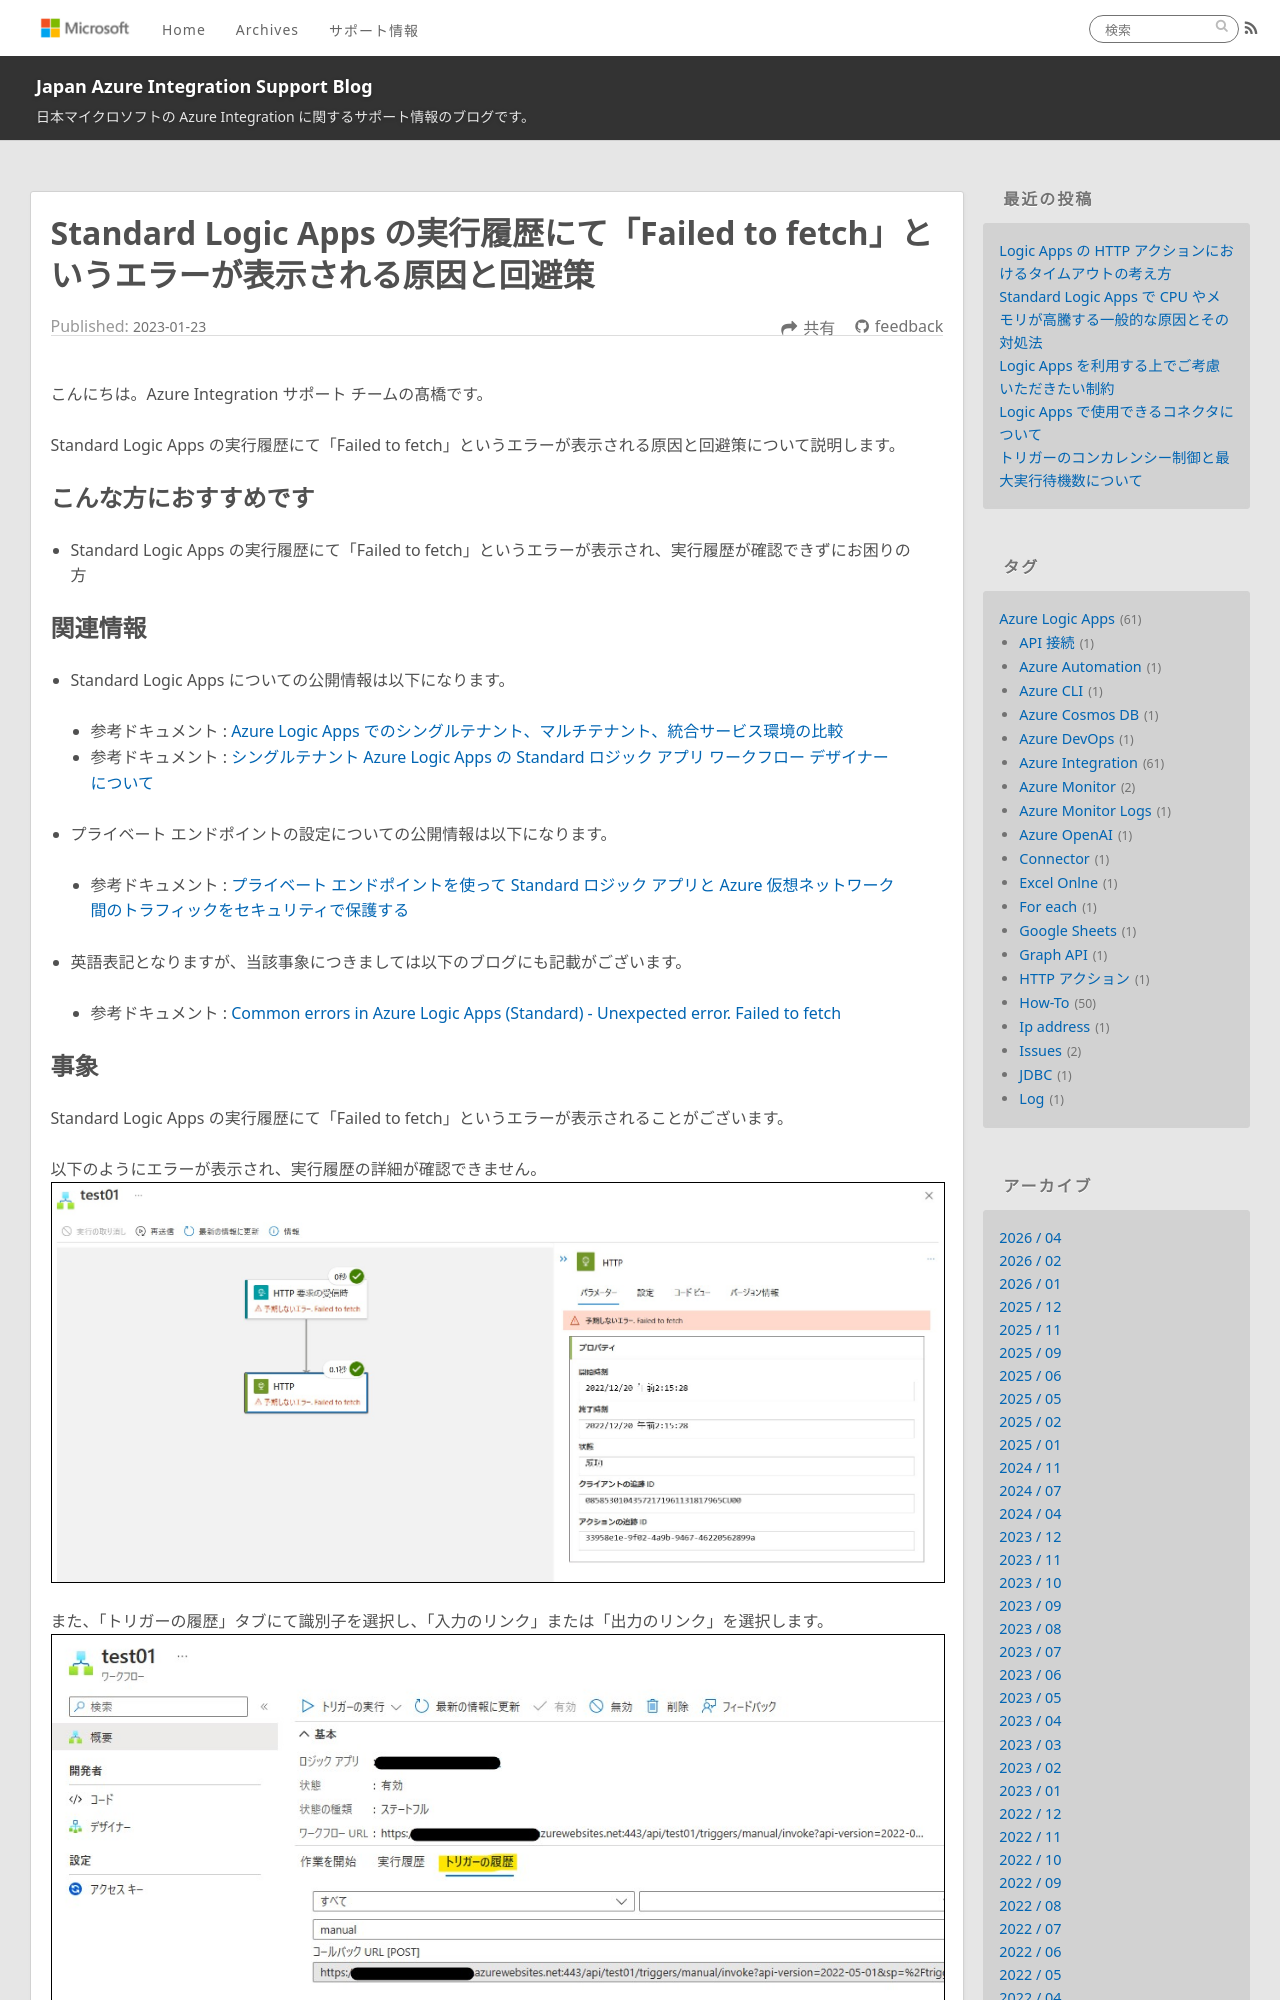

repository: Yiwen-Chen/blog · page: LogicApps/FailedToFetch/index.html · generator: jekyll

---
title: Standard Logic Apps の実行履歴にて「Failed to fetch」というエラーが表示される原因と回避策
date: 2023-01-23 00:00:00
tags:
  - How-To
  - Tips
  - Azure Integration
  - Azure Logic Apps 
  - Trigger
---

こんにちは。Azure Integration サポート チームの髙橋です。

Standard Logic Apps の実行履歴にて「Failed to fetch」というエラーが表示される原因と回避策について説明します。

<!-- more -->

## こんな方におすすめです
- Standard Logic Apps の実行履歴にて「Failed to fetch」というエラーが表示され、実行履歴が確認できずにお困りの方
